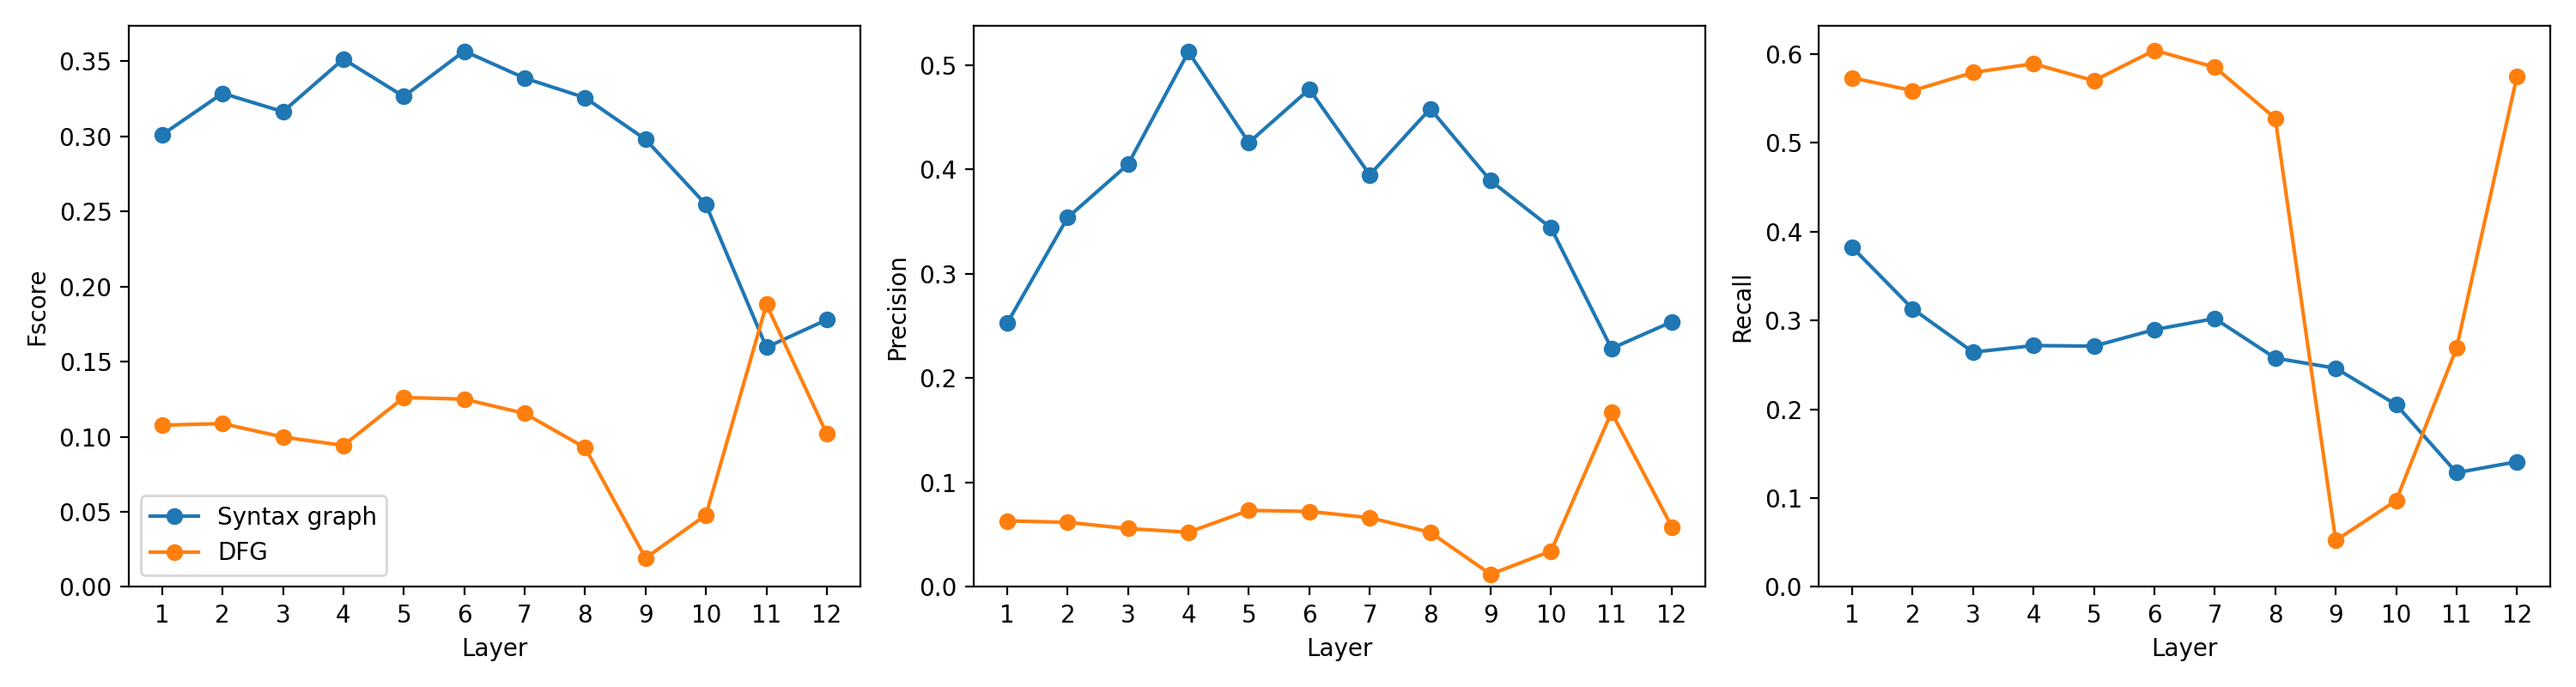

Values plotted in this chart, from the file beside it:
language, model, layer_index, layer_number_one_based, graph, head_index, head_number_one_based, fscore, precision, recall
go, graphcodebert, 0, 1, ast, 6, 7, 0.3011, 0.2526, 0.3822
go, graphcodebert, 0, 1, dfg, 7, 8, 0.1077, 0.06328, 0.573
go, graphcodebert, 1, 2, ast, 0, 1, 0.3287, 0.3538, 0.313
go, graphcodebert, 1, 2, dfg, 9, 10, 0.1087, 0.06188, 0.5586
go, graphcodebert, 2, 3, ast, 0, 1, 0.3165, 0.4048, 0.2642
go, graphcodebert, 2, 3, dfg, 6, 7, 0.09981, 0.0559, 0.579
go, graphcodebert, 3, 4, ast, 1, 2, 0.3515, 0.5126, 0.2716
go, graphcodebert, 3, 4, dfg, 4, 5, 0.09422, 0.0524, 0.5889
go, graphcodebert, 4, 5, ast, 7, 8, 0.3266, 0.4257, 0.271
go, graphcodebert, 4, 5, dfg, 6, 7, 0.1261, 0.07329, 0.5697
go, graphcodebert, 5, 6, ast, 3, 4, 0.3568, 0.4769, 0.2896
go, graphcodebert, 5, 6, dfg, 6, 7, 0.125, 0.07231, 0.604
go, graphcodebert, 6, 7, ast, 4, 5, 0.3388, 0.3948, 0.3021
go, graphcodebert, 6, 7, dfg, 2, 3, 0.1155, 0.06629, 0.5849
go, graphcodebert, 7, 8, ast, 11, 12, 0.3258, 0.4581, 0.2575
go, graphcodebert, 7, 8, dfg, 9, 10, 0.09265, 0.05233, 0.5275
go, graphcodebert, 8, 9, ast, 6, 7, 0.298, 0.3891, 0.2462
go, graphcodebert, 8, 9, dfg, 1, 2, 0.01922, 0.01209, 0.05222
go, graphcodebert, 9, 10, ast, 9, 10, 0.2545, 0.3439, 0.2051
go, graphcodebert, 9, 10, dfg, 10, 11, 0.04792, 0.03434, 0.09721
go, graphcodebert, 10, 11, ast, 4, 5, 0.1595, 0.2284, 0.1286
go, graphcodebert, 10, 11, dfg, 10, 11, 0.1881, 0.1673, 0.2688
go, graphcodebert, 11, 12, ast, 3, 4, 0.1779, 0.254, 0.1409
go, graphcodebert, 11, 12, dfg, 2, 3, 0.1018, 0.05738, 0.575
